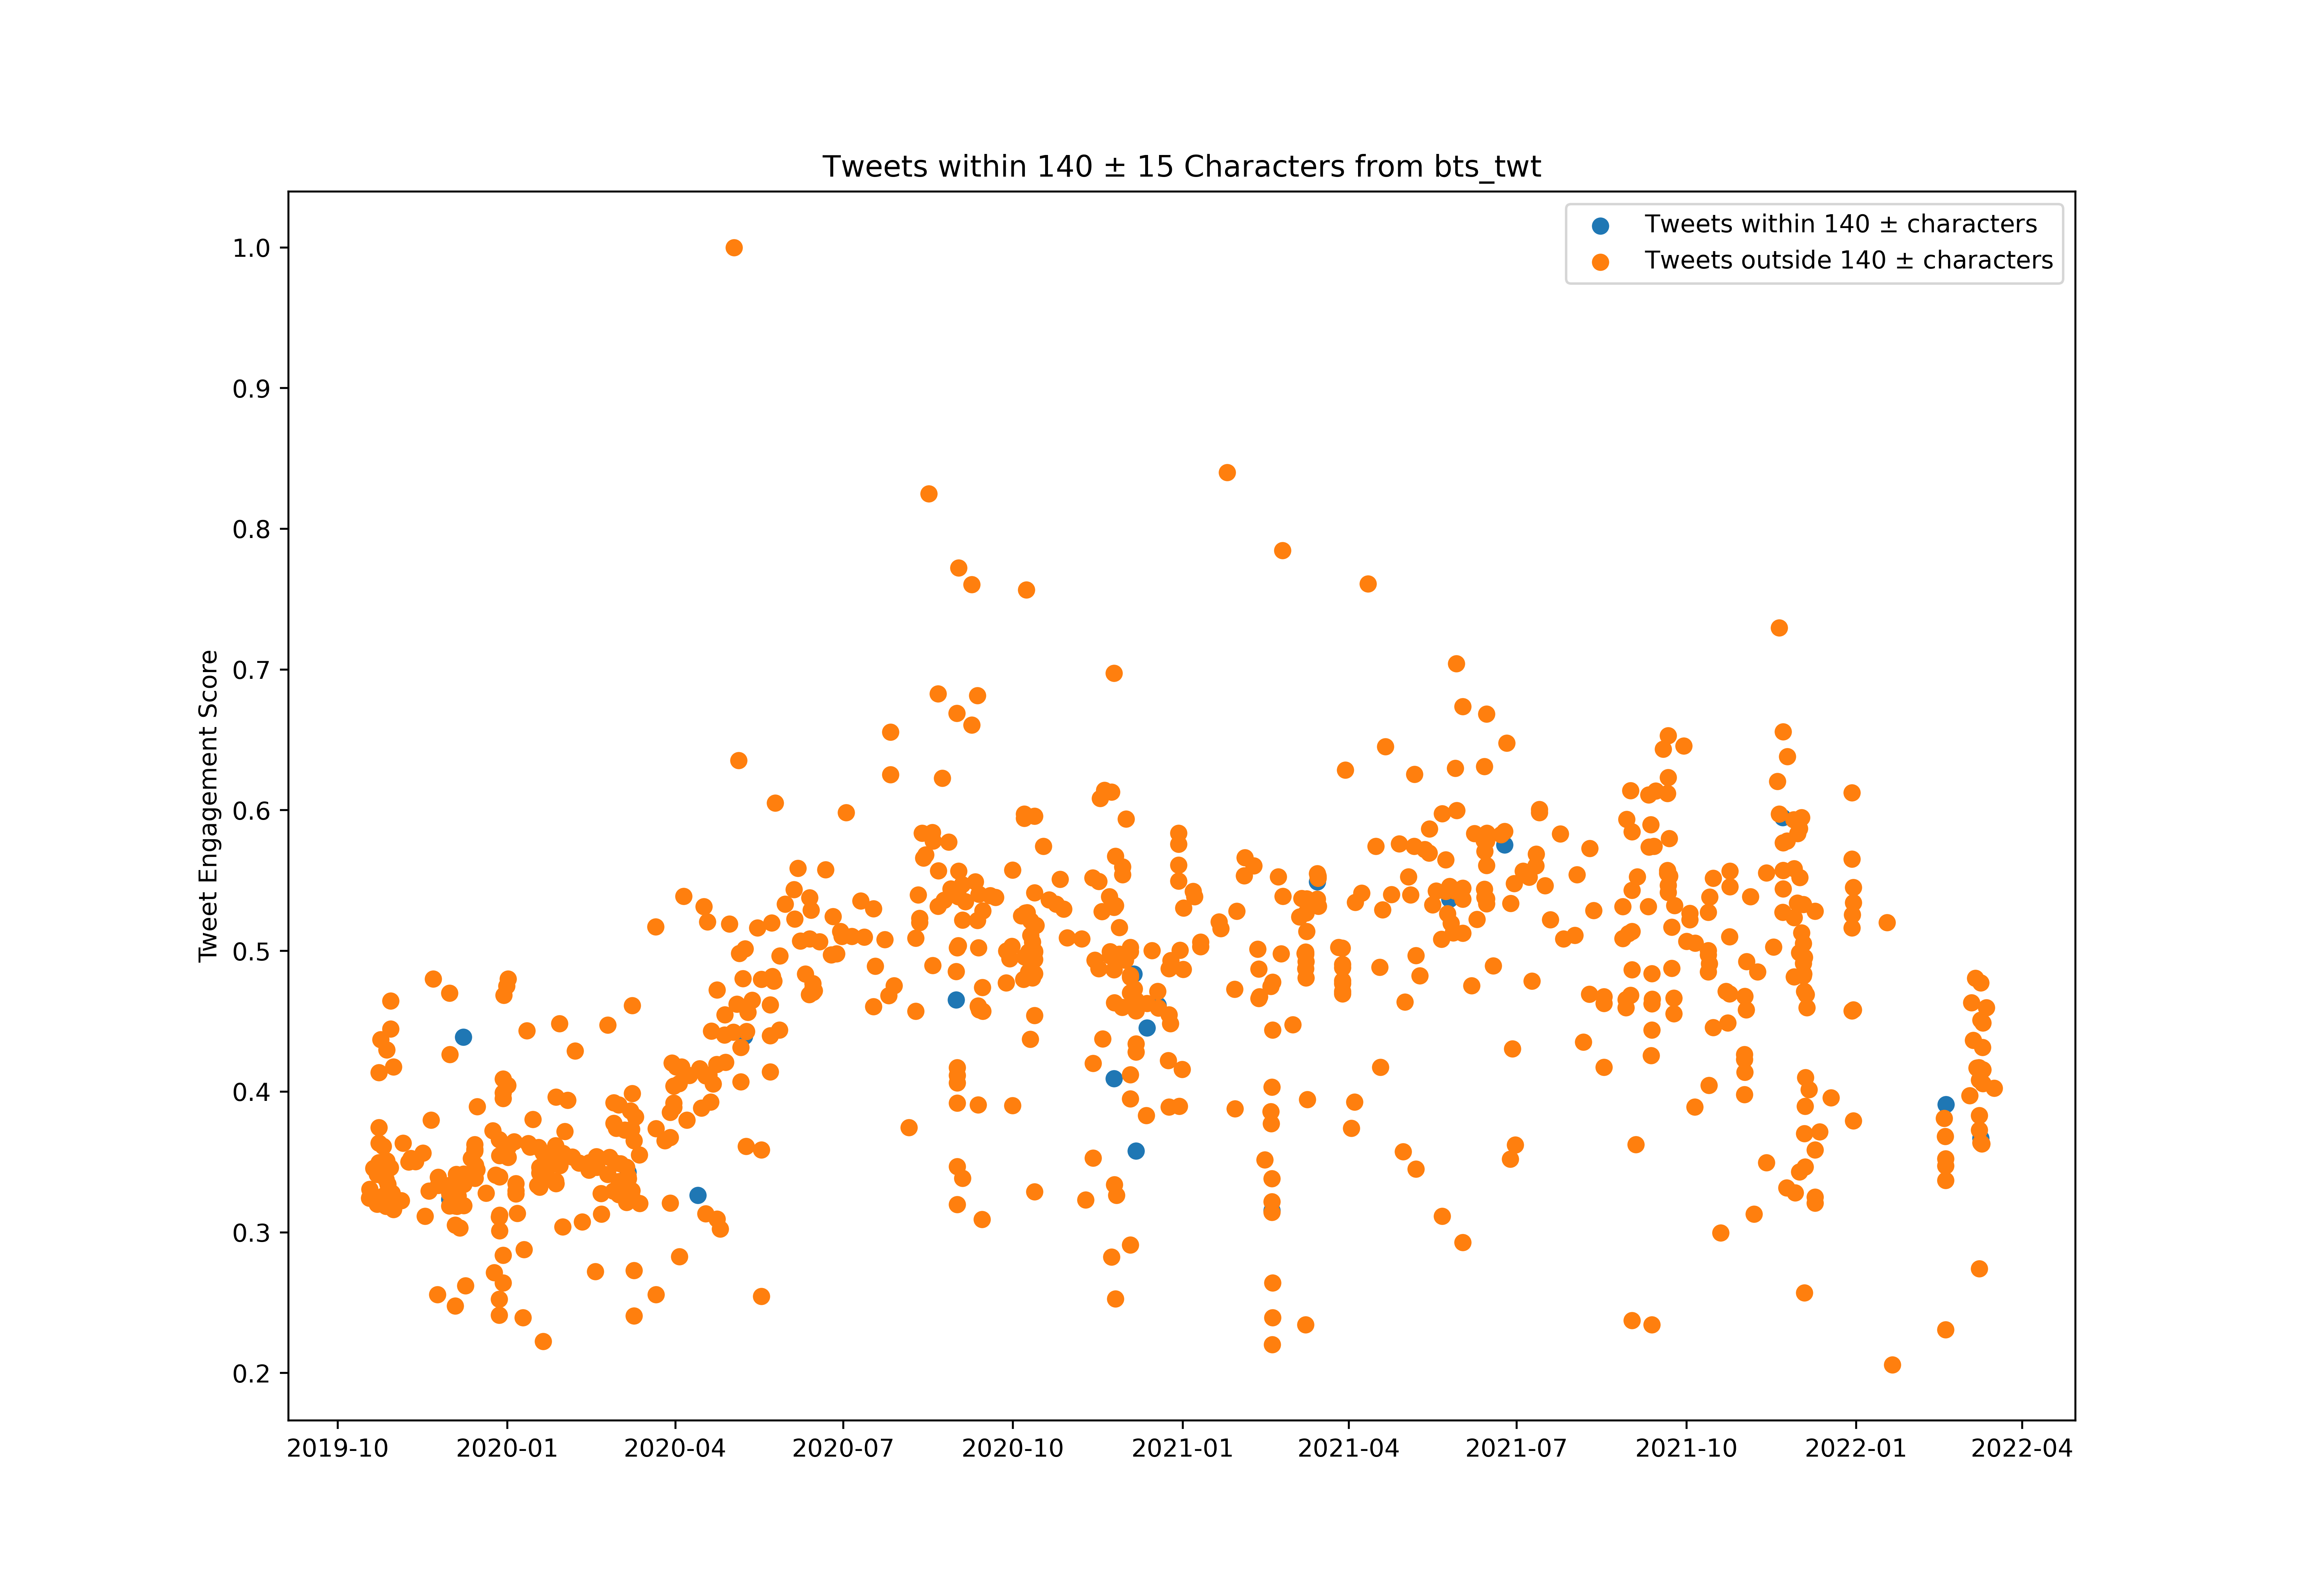

Data behind this chart, as committed beside it:
id, created_at, score, length_between125_and_155
1185078289091555328, 2019-10-18T06:20:56.000Z, 169818299, False
1185095856665460736, 2019-10-18T07:30:44.000Z, 173160213, False
1185858076282212352, 2019-10-20T09:59:32.000Z, 180961192, False
1186546195537072128, 2019-10-22T07:33:52.000Z, 167664719, False
1186585193945038850, 2019-10-22T10:08:50.000Z, 178698711, False
1186901699312533504, 2019-10-23T07:06:31.000Z, 190256878, False
1186918474435575809, 2019-10-23T08:13:10.000Z, 182989048, False
1186923892100587521, 2019-10-23T08:34:42.000Z, 216548288, False
1186935841618182144, 2019-10-23T09:22:11.000Z, 196106920, False
1187258132717699072, 2019-10-24T06:42:51.000Z, 228878234, False
1187730676507803648, 2019-10-25T14:00:34.000Z, 189075853, False
1187743006360604672, 2019-10-25T14:49:34.000Z, 170647317, False
1188084012654321666, 2019-10-26T13:24:36.000Z, 178114170, False
1188328150628913152, 2019-10-27T05:34:43.000Z, 176756591, False
1188336009609543681, 2019-10-27T06:05:57.000Z, 166787975, False
1188446893174484995, 2019-10-27T13:26:34.000Z, 183700708, False
1188469297128935425, 2019-10-27T14:55:35.000Z, 225048287, False
1188671630685302784, 2019-10-28T04:19:35.000Z, 175001349, False
1189169702578180096, 2019-10-29T13:18:45.000Z, 170879739, False
1189172382897864704, 2019-10-29T13:29:24.000Z, 181253665, False
1189241780845367298, 2019-10-29T18:05:10.000Z, 243240465, False
1189246917580148736, 2019-10-29T18:25:34.000Z, 232819623, False
1189479444592726016, 2019-10-30T09:49:33.000Z, 171668273, False
1189798680397631489, 2019-10-31T06:58:05.000Z, 165571234, False
1189801226440806401, 2019-10-31T07:08:12.000Z, 218732681, False
1191331067388559362, 2019-11-04T12:27:14.000Z, 168982938, False
1191654468263108608, 2019-11-05T09:52:19.000Z, 190291581, False
1192780087273250817, 2019-11-08T12:25:08.000Z, 183263910, False
1193170013894533120, 2019-11-09T14:14:33.000Z, 184640337, False
1194076110339727360, 2019-11-12T02:15:04.000Z, 183406796, False
1195533451346055168, 2019-11-16T02:46:01.000Z, 186662075, False
1196012212793380866, 2019-11-17T10:28:27.000Z, 163093109, False
1196741000774877185, 2019-11-19T10:44:23.000Z, 172437510, False
1197171513222320131, 2019-11-20T15:15:05.000Z, 198846571, False
1197603800489443330, 2019-11-21T19:52:51.000Z, 251483865, False
1198430831204716544, 2019-11-24T02:39:10.000Z, 133894266, False
1198534109506572288, 2019-11-24T09:29:34.000Z, 174656697, False
1198536442936356865, 2019-11-24T09:38:50.000Z, 177630681, False
1200785498119127040, 2019-11-30T14:35:46.000Z, 246139285, False
1200789008889987072, 2019-11-30T14:49:43.000Z, 171586136, False
1200791095229083649, 2019-11-30T14:58:01.000Z, 166893053, False
1200792368795942914, 2019-11-30T15:03:05.000Z, 169486084, True
1200803659761602562, 2019-11-30T15:47:56.000Z, 174545366, False
1200833837573398528, 2019-11-30T17:47:51.000Z, 223263852, False
1201897533062012928, 2019-12-03T16:14:36.000Z, 166895369, False
1201898063494729729, 2019-12-03T16:16:43.000Z, 171101748, False
1201899912461340672, 2019-12-03T16:24:04.000Z, 159825685, False
1201905508946309121, 2019-12-03T16:46:18.000Z, 129743080, False
1202143801856233472, 2019-12-04T08:33:11.000Z, 178664389, False
1202223181328605184, 2019-12-04T13:48:37.000Z, 175050716, False
1202232640402681857, 2019-12-04T14:26:12.000Z, 166750865, False
1202251485213421569, 2019-12-04T15:41:05.000Z, 166999930, False
1202261819366100993, 2019-12-04T16:22:09.000Z, 169310677, False
1202467399858966528, 2019-12-05T05:59:03.000Z, 170595723, False
1202818000379711489, 2019-12-06T05:12:13.000Z, 158800501, False
1203499980075327489, 2019-12-08T02:22:09.000Z, 229771396, True
1203557888536432645, 2019-12-08T06:12:16.000Z, 178815619, False
1203560082463526912, 2019-12-08T06:20:59.000Z, 167059486, False
1203562912666681344, 2019-12-08T06:32:14.000Z, 174969276, False
1203898943471419392, 2019-12-09T04:47:30.000Z, 137189601, False
... 693 more rows
